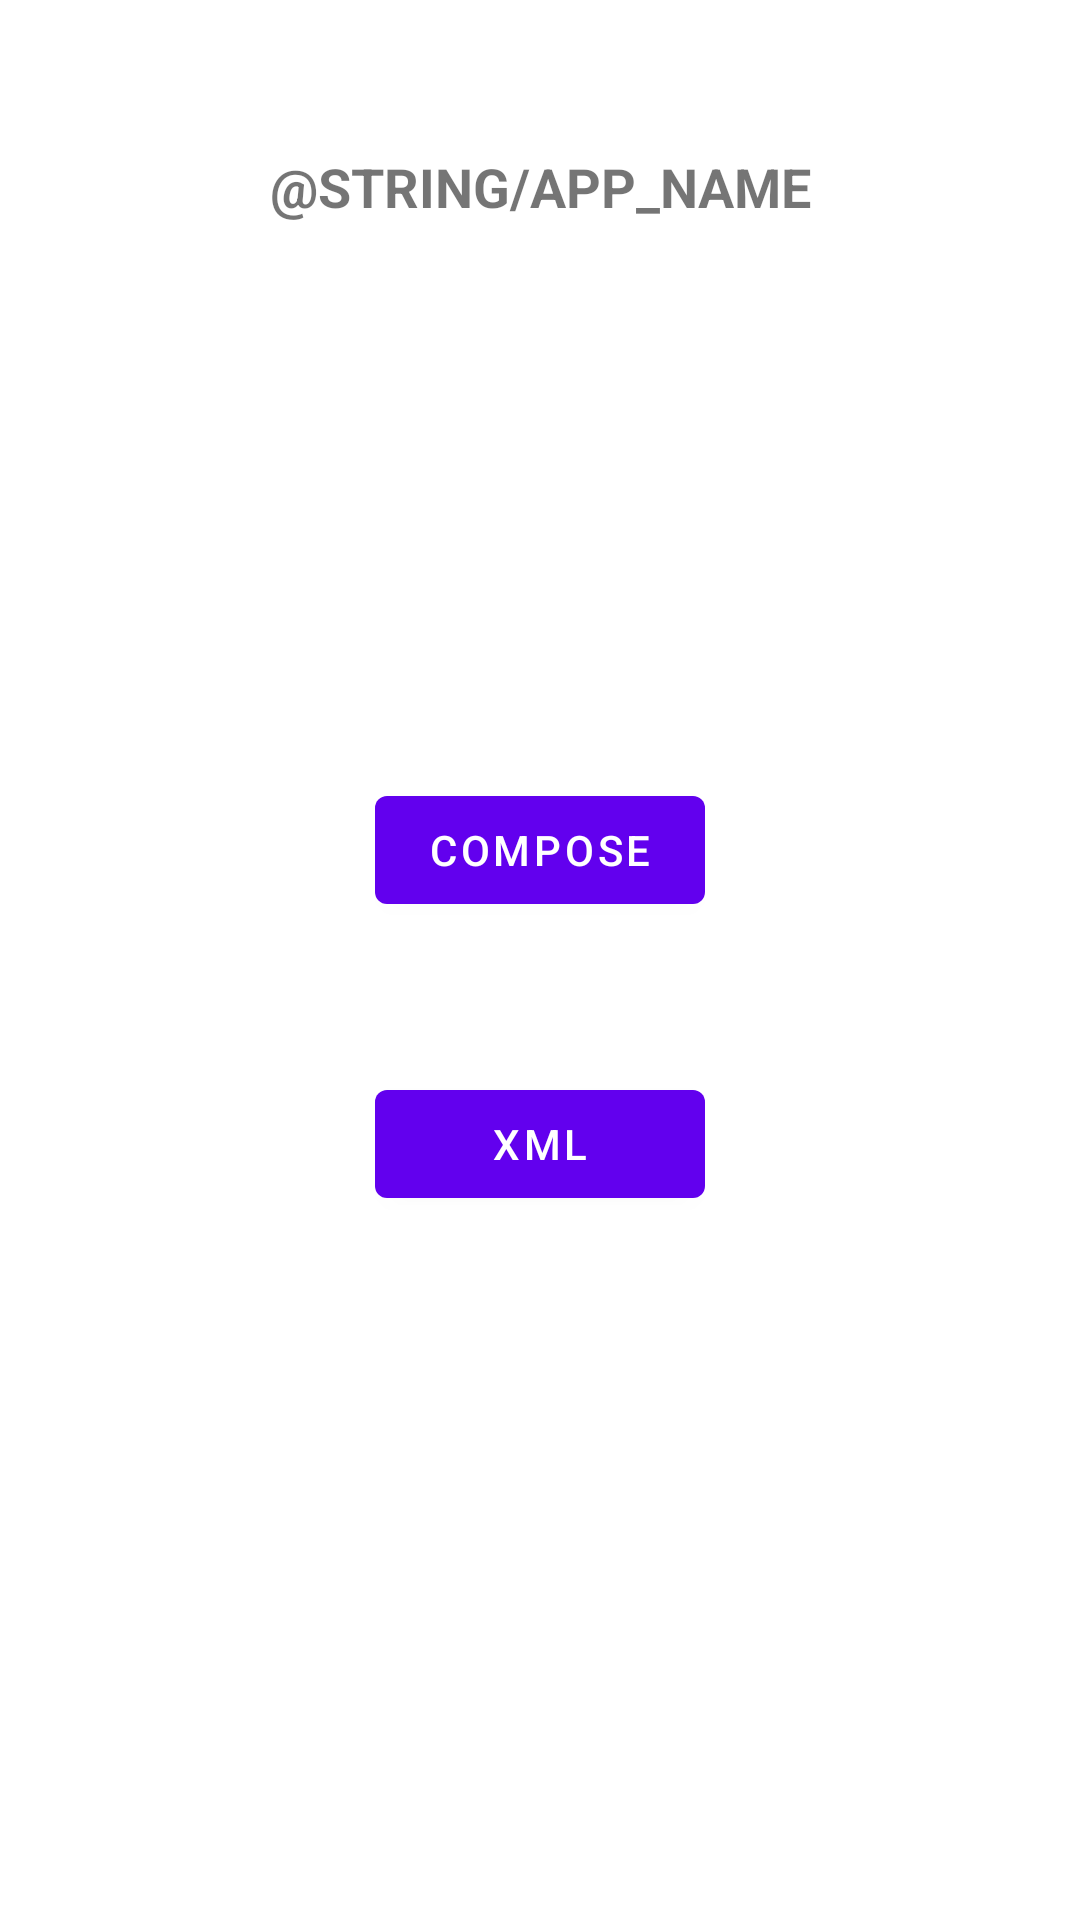

This screen was rendered from an Android layout file. Write that file and the resources it references.
<!-- AndroidManifest.xml: activity theme FullScreen -->
<!-- res/layout/activity_start.xml -->
<?xml version="1.0" encoding="utf-8"?>

<androidx.coordinatorlayout.widget.CoordinatorLayout xmlns:android="http://schemas.android.com/apk/res/android"
    xmlns:app="http://schemas.android.com/apk/res-auto"
    xmlns:tools="http://schemas.android.com/tools"
    android:layout_width="match_parent"
    android:layout_height="match_parent"
    tools:context=".ui.activity.StartActivity">

    <androidx.constraintlayout.widget.ConstraintLayout
        android:layout_width="match_parent"
        android:layout_height="match_parent"
        android:fitsSystemWindows="true"
        android:padding="50dp"
        app:layout_behavior="@string/appbar_scrolling_view_behavior">


        <TextView
            android:id="@+id/textView"
            android:layout_width="match_parent"
            android:layout_height="wrap_content"
            android:gravity="center"
            android:text="@string/app_name"
            android:textAllCaps="true"
            android:textSize="18sp"
            android:textStyle="bold"
            app:layout_constraintEnd_toEndOf="parent"
            app:layout_constraintStart_toStartOf="parent"
            app:layout_constraintTop_toTopOf="parent" />

        <LinearLayout
            android:layout_width="wrap_content"
            android:layout_height="wrap_content"
            android:orientation="vertical"
            app:layout_constraintBottom_toBottomOf="parent"
            app:layout_constraintEnd_toEndOf="parent"
            app:layout_constraintStart_toStartOf="parent"
            app:layout_constraintTop_toBottomOf="@+id/textView">

            <com.google.android.material.button.MaterialButton
                android:id="@+id/compose"
                android:layout_width="wrap_content"
                android:layout_height="wrap_content"
                android:minWidth="110dp"
                android:text="@string/compose"/>

            <com.google.android.material.button.MaterialButton
                android:id="@+id/xml"
                android:layout_width="wrap_content"
                android:layout_height="wrap_content"
                android:layout_marginTop="50dp"
                android:minWidth="110dp"
                android:text="@string/xml"/>

        </LinearLayout>

    </androidx.constraintlayout.widget.ConstraintLayout>

</androidx.coordinatorlayout.widget.CoordinatorLayout>
<!-- resources referenced by this layout -->
<resources>
  <string name="compose">Compose</string>
  <string name="xml">Xml</string>
  <style name="FullScreen" parent="AppTheme">
          <item name="android:windowNoTitle">true</item>
          <item name="android:windowActionBar">false</item>
          <item name="android:windowFullscreen">true</item>
          <item name="android:windowContentOverlay">@null</item>
      </style>
  <style name="AppTheme" parent="Theme.MaterialComponents.Light.NoActionBar">
          <item name="colorPrimary">@color/purple_500</item>
          <item name="colorPrimaryDark">@color/purple_700</item>
          <item name="colorAccent">@color/purple_200</item>
      </style>
  <color name="purple_500">#FF6200EE</color>
  <color name="purple_700">#FF3700B3</color>
  <color name="purple_200">#FFBB86FC</color>
</resources>
